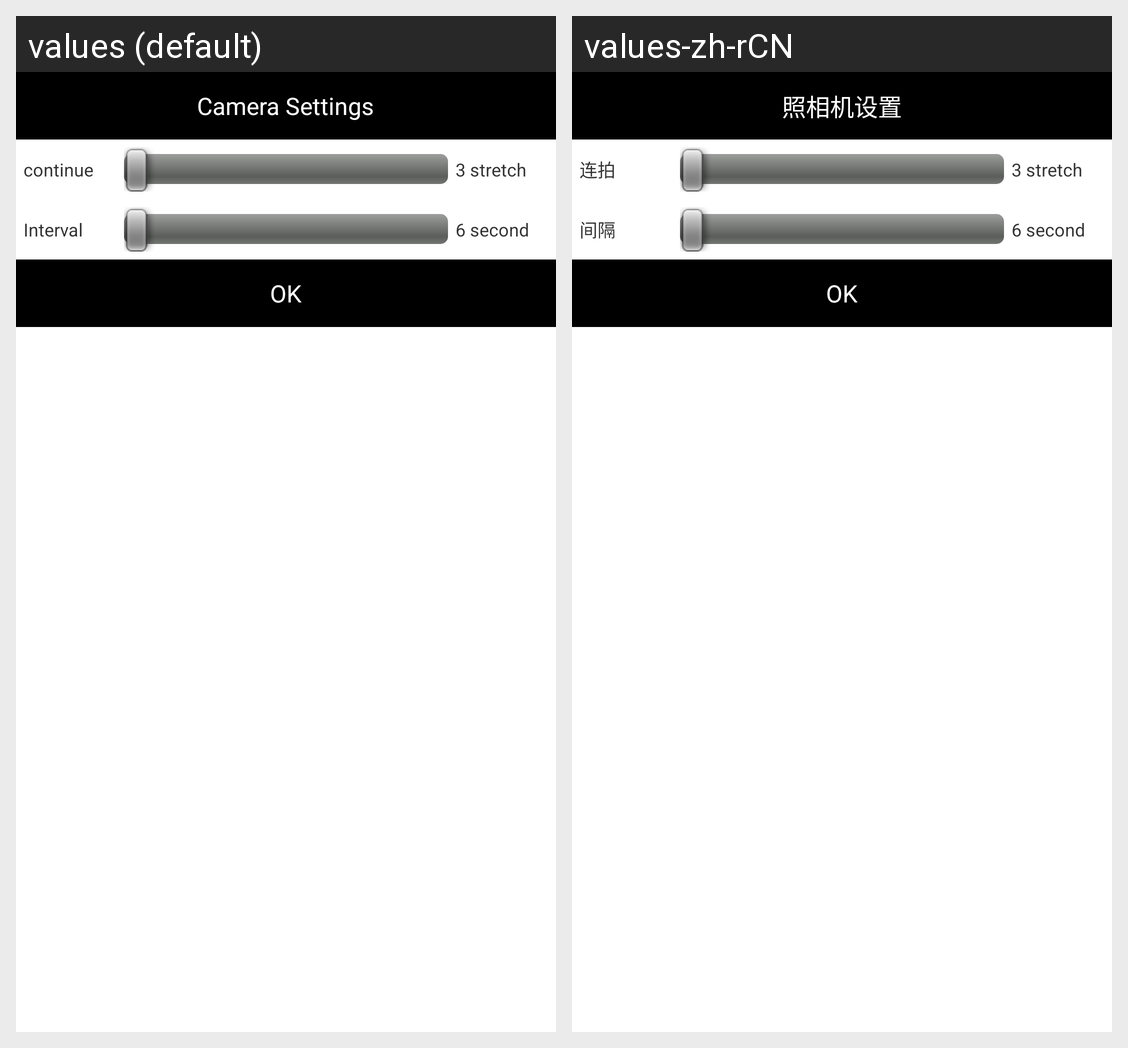

Here is an Android app screen in its default locale and in the app's own translations. Write out the translated-string differences for the strings that appear on this screen.
Android screen res/layout/camera_setting_dialog.xml rendered under 2 locales, left to right: values (default), values-zh-rCN. Device: Nexus 5 (rendered at 1080×1920; each locale shown at half size, 540×960, under a caption strip naming it); theme AppTheme.
Strings drawn on this screen, with the default value and each locale's value (text and hints the layout hard-codes, and strings that could not be matched under every locale, appear in the picture but are not listed):

str_camera_setting
  values: Camera Settings
  values-zh-rCN: 照相机设置

str_continuous
  values: continue
  values-zh-rCN: 连拍

str_interval
  values: Interval
  values-zh-rCN: 间隔
